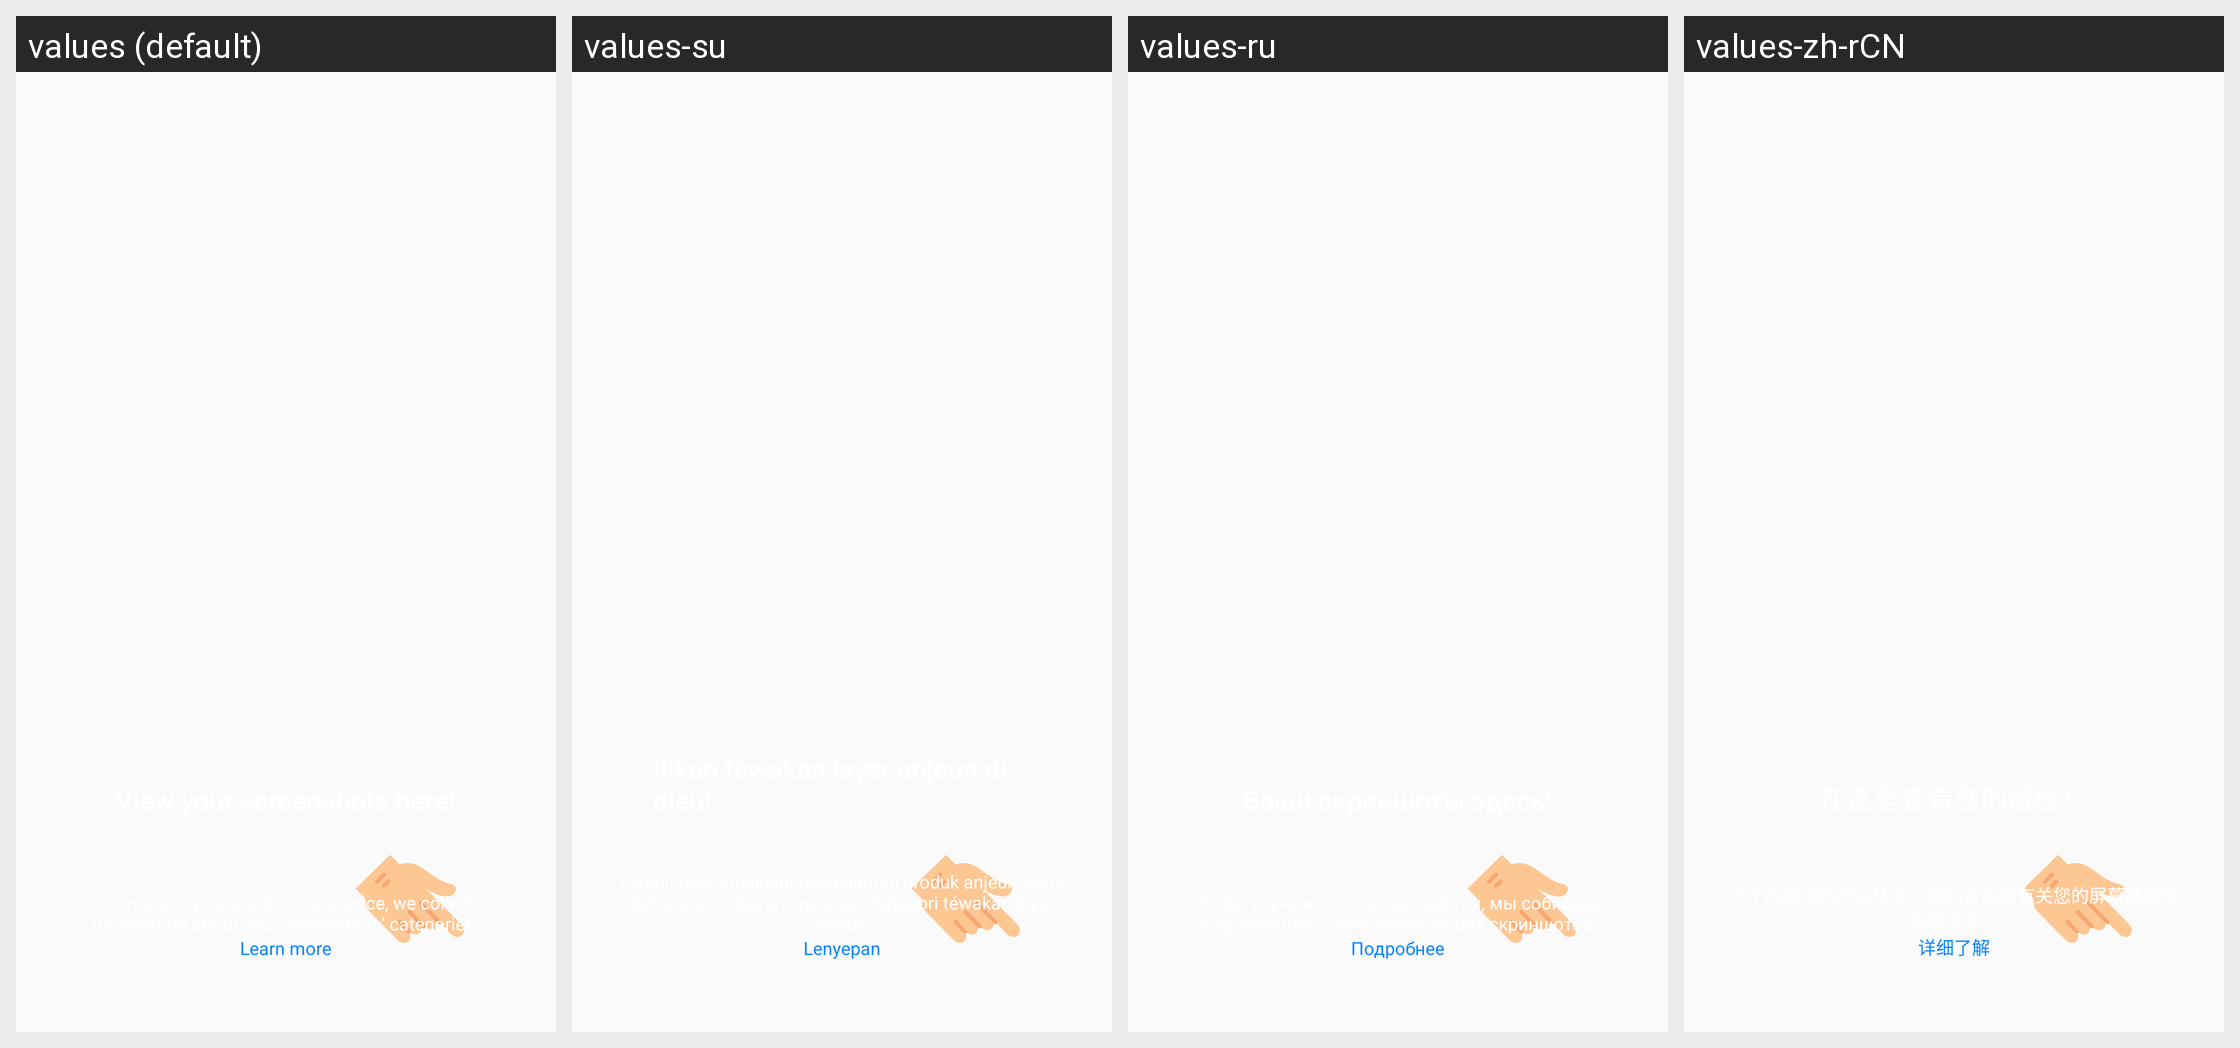

This grid shows one Android layout under several languages. Give, for every string resource on the screen, its name, the default text and each shown locale's text.
Android screen res/layout/myshot_onboarding.xml rendered under 4 locales, left to right: values (default), values-su, values-ru, values-zh-rCN. Device: Nexus 5 (rendered at 1080×1920; each locale shown at half size, 540×960, under a caption strip naming it); theme AppTheme.
Other locales in the repository, not shown: values-ace, values-anp, values-ar, values-az, values-bg, values-bn, values-bn-rBD, values-bn-rIN, values-ca, values-cs, values-cy, values-de, values-dsb, values-el, values-eo, values-es-rAR, values-es-rCL, values-es-rES, values-es-rMX, values-fa, values-fr, values-fy-rNL, values-ga-rIE, values-gor, values-gu-rIN, values-hi-rIN, values-hsb, values-hu, values-hy-rAM, values-in, values-it, values-iw, values-ja, values-jv, values-kab, values-kk, values-kn, values-ko, values-lo, values-mai, values-ml, values-mr, values-my, values-nb-rNO, values-nl, values-nn-rNO, values-pa-rIN, values-pl, values-pt-rBR, values-ro, values-sk, values-sl, values-sq, values-sr, values-sv-rSE, values-ta, values-te, values-th, values-tl, values-tr, values-uk, values-ur, values-vi, values-zh-rTW.
Strings drawn on this screen, with the default value and each locale's value (text and hints the layout hard-codes, and strings that could not be matched under every locale, appear in the picture but are not listed):

my_shot_on_boarding_category_message
  values: To improve your product experience, we collect information about your screenshots’ categories.
  values-su: Pikeun ngaronjatkeun pangalaman produk anjeun, kami kukumpul émbaran ngeunaan kategori téwakan layar anjeun.
  values-ru: Чтобы улучшить качество работы, мы собираем информацию о категориях ваших скриншотов.
  values-zh-rCN: 为了改善您的产品体验，我们会收集有关您的屏幕截图类别的信息。

preference_learn_more
  values: Learn more
  values-su: Lenyepan
  values-ru: Подробнее
  values-zh-rCN: 详细了解
